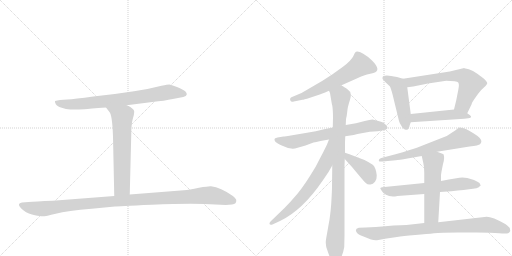
t = 0.00 s
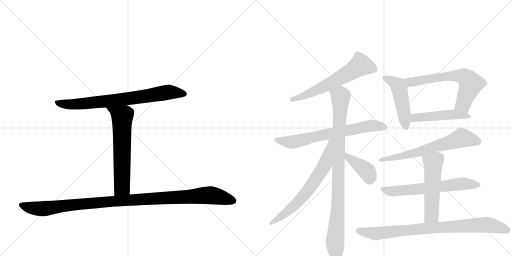
t = 2.41 s
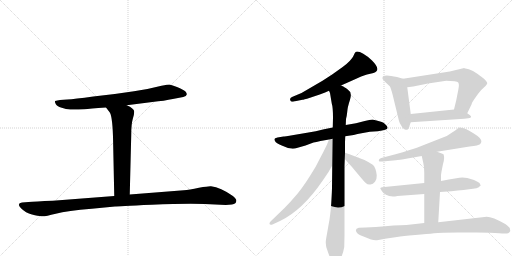
t = 4.82 s
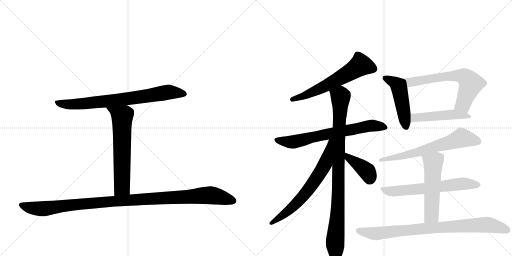
t = 7.23 s
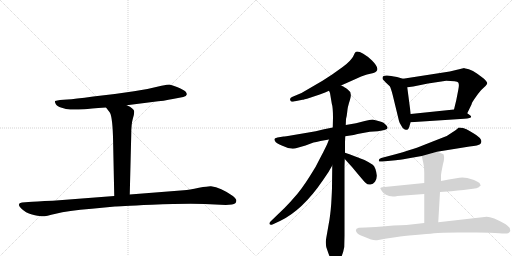
t = 9.64 s
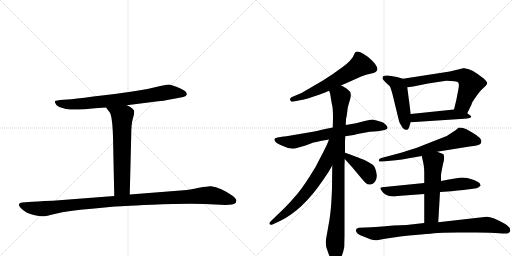
t = 12.05 s

The animated SVG that drew these frames (rendered in a browser with its animation timeline set to each time). Animation: 15 CSS @keyframes rules; one cycle of 12.05 s.

<svg version="1.1" viewBox="0 0 2048 1024" xmlns="http://www.w3.org/2000/svg">
  <g stroke="lightgray" stroke-dasharray="1,1" stroke-width="1" transform="scale(4, 4)">
    <line x1="0" y1="0" x2="256" y2="256"></line>
    <line x1="256" y1="0" x2="0" y2="256"></line>
    <line x1="128" y1="0" x2="128" y2="256"></line>
    <line x1="0" y1="128" x2="256" y2="128"></line>
    <line x1="256" y1="0" x2="512" y2="256"></line>
    <line x1="512" y1="0" x2="256" y2="256"></line>
    <line x1="384" y1="0" x2="384" y2="256"></line>
    <line x1="256" y1="128" x2="512" y2="128"></line>
  </g>
<g transform="scale(1, -1) translate(0, -850)">
   <style type="text/css">
    @keyframes keyframes0 {
      from {
       stroke: black;
       stroke-dashoffset: 771;
       stroke-width: 128;
       }
       72% {
       animation-timing-function: step-end;
       stroke: black;
       stroke-dashoffset: 0;
       stroke-width: 128;
       }
       to {
       stroke: black;
       stroke-width: 1024;
       }
       }
       #make-me-a-hanzi-animation-0 {
         animation: keyframes0 0.877441s both;
         animation-delay: 0.000000s;
         animation-timing-function: linear;
       }
    @keyframes keyframes1 {
      from {
       stroke: black;
       stroke-dashoffset: 643;
       stroke-width: 128;
       }
       68% {
       animation-timing-function: step-end;
       stroke: black;
       stroke-dashoffset: 0;
       stroke-width: 128;
       }
       to {
       stroke: black;
       stroke-width: 1024;
       }
       }
       #make-me-a-hanzi-animation-1 {
         animation: keyframes1 0.773275s both;
         animation-delay: 0.877441s;
         animation-timing-function: linear;
       }
    @keyframes keyframes2 {
      from {
       stroke: black;
       stroke-dashoffset: 1106;
       stroke-width: 128;
       }
       78% {
       animation-timing-function: step-end;
       stroke: black;
       stroke-dashoffset: 0;
       stroke-width: 128;
       }
       to {
       stroke: black;
       stroke-width: 1024;
       }
       }
       #make-me-a-hanzi-animation-2 {
         animation: keyframes2 1.150065s both;
         animation-delay: 1.650716s;
         animation-timing-function: linear;
       }
    @keyframes keyframes3 {
      from {
       stroke: black;
       stroke-dashoffset: 615;
       stroke-width: 128;
       }
       67% {
       animation-timing-function: step-end;
       stroke: black;
       stroke-dashoffset: 0;
       stroke-width: 128;
       }
       to {
       stroke: black;
       stroke-width: 1024;
       }
       }
       #make-me-a-hanzi-animation-3 {
         animation: keyframes3 0.750488s both;
         animation-delay: 2.800781s;
         animation-timing-function: linear;
       }
    @keyframes keyframes4 {
      from {
       stroke: black;
       stroke-dashoffset: 698;
       stroke-width: 128;
       }
       69% {
       animation-timing-function: step-end;
       stroke: black;
       stroke-dashoffset: 0;
       stroke-width: 128;
       }
       to {
       stroke: black;
       stroke-width: 1024;
       }
       }
       #make-me-a-hanzi-animation-4 {
         animation: keyframes4 0.818034s both;
         animation-delay: 3.551270s;
         animation-timing-function: linear;
       }
    @keyframes keyframes5 {
      from {
       stroke: black;
       stroke-dashoffset: 961;
       stroke-width: 128;
       }
       76% {
       animation-timing-function: step-end;
       stroke: black;
       stroke-dashoffset: 0;
       stroke-width: 128;
       }
       to {
       stroke: black;
       stroke-width: 1024;
       }
       }
       #make-me-a-hanzi-animation-5 {
         animation: keyframes5 1.032064s both;
         animation-delay: 4.369303s;
         animation-timing-function: linear;
       }
    @keyframes keyframes6 {
      from {
       stroke: black;
       stroke-dashoffset: 676;
       stroke-width: 128;
       }
       69% {
       animation-timing-function: step-end;
       stroke: black;
       stroke-dashoffset: 0;
       stroke-width: 128;
       }
       to {
       stroke: black;
       stroke-width: 1024;
       }
       }
       #make-me-a-hanzi-animation-6 {
         animation: keyframes6 0.800130s both;
         animation-delay: 5.401367s;
         animation-timing-function: linear;
       }
    @keyframes keyframes7 {
      from {
       stroke: black;
       stroke-dashoffset: 398;
       stroke-width: 128;
       }
       56% {
       animation-timing-function: step-end;
       stroke: black;
       stroke-dashoffset: 0;
       stroke-width: 128;
       }
       to {
       stroke: black;
       stroke-width: 1024;
       }
       }
       #make-me-a-hanzi-animation-7 {
         animation: keyframes7 0.573893s both;
         animation-delay: 6.201497s;
         animation-timing-function: linear;
       }
    @keyframes keyframes8 {
      from {
       stroke: black;
       stroke-dashoffset: 486;
       stroke-width: 128;
       }
       61% {
       animation-timing-function: step-end;
       stroke: black;
       stroke-dashoffset: 0;
       stroke-width: 128;
       }
       to {
       stroke: black;
       stroke-width: 1024;
       }
       }
       #make-me-a-hanzi-animation-8 {
         animation: keyframes8 0.645508s both;
         animation-delay: 6.775391s;
         animation-timing-function: linear;
       }
    @keyframes keyframes9 {
      from {
       stroke: black;
       stroke-dashoffset: 655;
       stroke-width: 128;
       }
       68% {
       animation-timing-function: step-end;
       stroke: black;
       stroke-dashoffset: 0;
       stroke-width: 128;
       }
       to {
       stroke: black;
       stroke-width: 1024;
       }
       }
       #make-me-a-hanzi-animation-9 {
         animation: keyframes9 0.783040s both;
         animation-delay: 7.420898s;
         animation-timing-function: linear;
       }
    @keyframes keyframes10 {
      from {
       stroke: black;
       stroke-dashoffset: 483;
       stroke-width: 128;
       }
       61% {
       animation-timing-function: step-end;
       stroke: black;
       stroke-dashoffset: 0;
       stroke-width: 128;
       }
       to {
       stroke: black;
       stroke-width: 1024;
       }
       }
       #make-me-a-hanzi-animation-10 {
         animation: keyframes10 0.643066s both;
         animation-delay: 8.203939s;
         animation-timing-function: linear;
       }
    @keyframes keyframes11 {
      from {
       stroke: black;
       stroke-dashoffset: 658;
       stroke-width: 128;
       }
       68% {
       animation-timing-function: step-end;
       stroke: black;
       stroke-dashoffset: 0;
       stroke-width: 128;
       }
       to {
       stroke: black;
       stroke-width: 1024;
       }
       }
       #make-me-a-hanzi-animation-11 {
         animation: keyframes11 0.785482s both;
         animation-delay: 8.847005s;
         animation-timing-function: linear;
       }
    @keyframes keyframes12 {
      from {
       stroke: black;
       stroke-dashoffset: 648;
       stroke-width: 128;
       }
       68% {
       animation-timing-function: step-end;
       stroke: black;
       stroke-dashoffset: 0;
       stroke-width: 128;
       }
       to {
       stroke: black;
       stroke-width: 1024;
       }
       }
       #make-me-a-hanzi-animation-12 {
         animation: keyframes12 0.777344s both;
         animation-delay: 9.632487s;
         animation-timing-function: linear;
       }
    @keyframes keyframes13 {
      from {
       stroke: black;
       stroke-dashoffset: 541;
       stroke-width: 128;
       }
       64% {
       animation-timing-function: step-end;
       stroke: black;
       stroke-dashoffset: 0;
       stroke-width: 128;
       }
       to {
       stroke: black;
       stroke-width: 1024;
       }
       }
       #make-me-a-hanzi-animation-13 {
         animation: keyframes13 0.690267s both;
         animation-delay: 10.409831s;
         animation-timing-function: linear;
       }
    @keyframes keyframes14 {
      from {
       stroke: black;
       stroke-dashoffset: 856;
       stroke-width: 128;
       }
       74% {
       animation-timing-function: step-end;
       stroke: black;
       stroke-dashoffset: 0;
       stroke-width: 128;
       }
       to {
       stroke: black;
       stroke-width: 1024;
       }
       }
       #make-me-a-hanzi-animation-14 {
         animation: keyframes14 0.946615s both;
         animation-delay: 11.100098s;
         animation-timing-function: linear;
       }
</style>
<path d="M 507 429 L 609 442 Q 659 447 691 454 L 733 462 Q 746 465 747 472 Q 748 478 741 485 Q 734 491 708 502 Q 683 512 677 512 Q 671 512 646 507 Q 597 494 536 485 L 459 474 L 373 464 Q 297 454 269 452 L 240 450 Q 229 449 220 446 Q 219 440 223 434 Q 226 425 247 419 Q 264 412 281 412 Q 299 411 338 413 Q 356 415 424 420 L 507 429 Z" fill="lightgray"></path> 
<path d="M 424 420 L 437 403 Q 449 392 452 304 L 457 66 C 458 36 518 42 519 72 L 525 313 Q 525 353 531 374 Q 537 394 537 403 Q 537 411 529 416 Q 522 423 507 429 C 480 442 406 444 424 420 Z" fill="lightgray"></path> 
<path d="M 457 66 L 211 47 Q 140 44 114 42 L 88 40 Q 65 36 84 17 Q 103 -2 128 -8 Q 153 -14 165 -15 Q 178 -17 223 -5 Q 269 7 367 15 L 460 24 Q 468 25 607 31 Q 746 37 819 34 L 903 30 L 928 32 Q 947 34 945 50 Q 944 56 930 67 Q 883 100 844 105 Q 836 106 796 99 Q 756 91 735 89 L 519 72 L 457 66 Z" fill="lightgray"></path> 
<path d="M 1364 508 L 1400 524 Q 1455 550 1468 552.5 Q 1481 555 1494 558 Q 1528 568 1488 608 Q 1472 624 1453 635 Q 1434 646 1424 643 Q 1420 641 1413 625.5 Q 1406 610 1372 583 L 1330 553 L 1290 527 L 1206 478 L 1168 462 Q 1158 458 1161 449.5 Q 1164 441 1175 444 L 1210 451 Q 1213 451 1240 459 L 1279 472 Q 1303 481 1316 487 L 1364 508 Z" fill="lightgray"></path> 
<path d="M 1331 340 L 1296 333 Q 1264 325 1228 319 L 1175 310 Q 1136 304 1134 304 L 1110 300 Q 1098 298 1098 294 Q 1096 282 1120 271 L 1132 266 Q 1157 253 1180 256 L 1222 268 L 1254 280 Q 1263 281 1282 286 L 1316 292 L 1381 305 L 1401 308 Q 1414 310 1430 314 L 1479 323 L 1511 325 Q 1550 330 1550 338 Q 1551 342 1544 350 Q 1537 358 1532 360 Q 1527 362 1510 367 L 1490 372 Q 1480 372 1459 366 L 1424 357 L 1383 350 L 1331 340 Z" fill="lightgray"></path> 
<path d="M 1383 350 L 1384 374 Q 1387 384 1389 403 Q 1390 421 1400 451 Q 1409 481 1394 489 Q 1382 500 1379 500 Q 1375 504 1364 508 C 1338 522 1308 516 1316 487 L 1320 478 L 1327 436 Q 1332 421 1332 379 L 1331 340 L 1329 188 L 1328 101 Q 1328 88 1325 36 Q 1321 -16 1315 -45 L 1308 -85 Q 1303 -112 1303 -118 Q 1303 -124 1305 -138 Q 1312 -159 1315 -167 L 1321 -183 Q 1324 -194 1330 -198 Q 1338 -208 1340 -208 Q 1353 -203 1363 -183 Q 1373 -162 1377 -138 L 1378 -93 L 1378 186 L 1379 214 L 1380 239 L 1380 281 L 1381 305 L 1383 350 Z" fill="lightgray"></path> 
<path d="M 1316 292 L 1308 272 Q 1292 239 1289 234 L 1262 182 Q 1217 107 1189 74 Q 1161 41 1138 18 L 1082 -36 Q 1077 -40 1078 -46 Q 1081 -52 1092 -47 L 1120 -34 Q 1210 9 1291 128 L 1314 162 L 1329 188 C 1404 318 1327 320 1316 292 Z" fill="lightgray"></path> 
<path d="M 1379 214 L 1408 182 L 1433 152 Q 1453 128 1462 119 Q 1471 110 1482 112 Q 1492 113 1500 123 Q 1508 136 1507 149 Q 1503 181 1491 191 Q 1478 200 1458 210 Q 1435 219 1429 221 L 1398 233 L 1380 239 C 1352 248 1359 236 1379 214 Z" fill="lightgray"></path> 
<path d="M 1612 535 L 1588 542 Q 1530 556 1530 539 Q 1530 534 1531 533 L 1543 520 L 1559 505 Q 1563 500 1571 469 L 1596 366 Q 1597 360 1606 346 Q 1614 331 1624 331 Q 1625 330 1631 332 Q 1633 334 1637 342 Q 1639 351 1643 361 L 1643 394 L 1629 501 C 1625 531 1625 531 1612 535 Z" fill="lightgray"></path> 
<path d="M 1799 564 L 1612 535 C 1582 530 1599 497 1629 501 L 1653 504 L 1712 516 L 1785 527 Q 1828 527 1833 520 Q 1838 513 1833 490 L 1825 449 L 1816 412 C 1809 383 1856 370 1869 397 L 1886 432 Q 1887 440 1904 463 Q 1920 486 1926 491 L 1942 506 Q 1948 512 1949 517 Q 1949 522 1936 535 Q 1885 576 1862 576 Q 1859 576 1857 578 L 1799 564 Z" fill="lightgray"></path> 
<path d="M 1643 361 L 1857 375 Q 1896 377 1880 389 L 1869 397 C 1845 415 1844 415 1816 412 L 1643 394 C 1613 391 1613 359 1643 361 Z" fill="lightgray"></path> 
<path d="M 1748 243 L 1878 264 Q 1915 268 1920 273 Q 1939 291 1892 318 Q 1878 326 1866 333 Q 1854 340 1835 340 Q 1824 329 1813 323 L 1787 306 Q 1769 300 1741 288 L 1670 260 Q 1645 251 1582 233 L 1525 218 Q 1515 215 1515 208.5 Q 1515 202 1530 204 L 1583 209 Q 1595 210 1630 216 L 1687 226 L 1748 243 Z" fill="lightgray"></path> 
<path d="M 1697 118 L 1528 101 Q 1521 100 1521 96 L 1528 85 Q 1538 67 1572 64 Q 1579 64 1590 66 L 1697 74 L 1760 82 L 1805 85 L 1831 88 L 1854 90 L 1892 95 Q 1908 97 1915 101 L 1920 106 L 1923 108 L 1918 118 Q 1913 123 1896 130 L 1869 138 L 1849 140 Q 1833 140 1764 126 L 1697 118 Z" fill="lightgray"></path> 
<path d="M 1764 126 L 1764 150 Q 1765 160 1772 194 Q 1780 219 1774 233 Q 1773 235 1748 243 C 1719 252 1680 255 1687 226 L 1693 199 Q 1697 184 1697 160 L 1697 118 L 1697 74 L 1697 -42 C 1697 -72 1751 -69 1753 -39 L 1760 82 L 1764 126 Z" fill="lightgray"></path> 
<path d="M 1697 -42 L 1626 -50 Q 1583 -50 1503 -58 L 1462 -60 L 1435 -61 Q 1417 -65 1427 -80 Q 1431 -88 1454 -96 L 1484 -108 Q 1496 -112 1508 -111 L 1540 -105 L 1588 -98 Q 1610 -93 1660.5 -89.5 Q 1711 -86 1736 -83 Q 1761 -80 1832 -80 L 1907 -80 Q 1967 -80 1996.5 -83 Q 2026 -86 2032.5 -82.5 Q 2039 -79 2041 -74 Q 2041 -72 2039 -62 Q 2036 -57 2021 -46 Q 1960 -11 1938 -18 L 1753 -39 L 1697 -42 Z" fill="lightgray"></path> 
      <clipPath id="make-me-a-hanzi-clip-0">
      <path d="M 507 429 L 609 442 Q 659 447 691 454 L 733 462 Q 746 465 747 472 Q 748 478 741 485 Q 734 491 708 502 Q 683 512 677 512 Q 671 512 646 507 Q 597 494 536 485 L 459 474 L 373 464 Q 297 454 269 452 L 240 450 Q 229 449 220 446 Q 219 440 223 434 Q 226 425 247 419 Q 264 412 281 412 Q 299 411 338 413 Q 356 415 424 420 L 507 429 Z" fill="lightgray"></path>
      </clipPath>
      <path clip-path="url(#make-me-a-hanzi-clip-0)" d="M 226 441 L 258 433 L 298 433 L 497 453 L 675 482 L 736 475 " fill="none" id="make-me-a-hanzi-animation-0" stroke-dasharray="643 1286" stroke-linecap="round"></path>

      <clipPath id="make-me-a-hanzi-clip-1">
      <path d="M 424 420 L 437 403 Q 449 392 452 304 L 457 66 C 458 36 518 42 519 72 L 525 313 Q 525 353 531 374 Q 537 394 537 403 Q 537 411 529 416 Q 522 423 507 429 C 480 442 406 444 424 420 Z" fill="lightgray"></path>
      </clipPath>
      <path clip-path="url(#make-me-a-hanzi-clip-1)" d="M 431 419 L 489 384 L 488 101 L 464 74 " fill="none" id="make-me-a-hanzi-animation-1" stroke-dasharray="515 1030" stroke-linecap="round"></path>

      <clipPath id="make-me-a-hanzi-clip-2">
      <path d="M 457 66 L 211 47 Q 140 44 114 42 L 88 40 Q 65 36 84 17 Q 103 -2 128 -8 Q 153 -14 165 -15 Q 178 -17 223 -5 Q 269 7 367 15 L 460 24 Q 468 25 607 31 Q 746 37 819 34 L 903 30 L 928 32 Q 947 34 945 50 Q 944 56 930 67 Q 883 100 844 105 Q 836 106 796 99 Q 756 91 735 89 L 519 72 L 457 66 Z" fill="lightgray"></path>
      </clipPath>
      <path clip-path="url(#make-me-a-hanzi-clip-2)" d="M 87 28 L 120 19 L 176 15 L 498 49 L 826 69 L 866 65 L 931 47 " fill="none" id="make-me-a-hanzi-animation-2" stroke-dasharray="978 1956" stroke-linecap="round"></path>

      <clipPath id="make-me-a-hanzi-clip-3">
      <path d="M 1364 508 L 1400 524 Q 1455 550 1468 552.5 Q 1481 555 1494 558 Q 1528 568 1488 608 Q 1472 624 1453 635 Q 1434 646 1424 643 Q 1420 641 1413 625.5 Q 1406 610 1372 583 L 1330 553 L 1290 527 L 1206 478 L 1168 462 Q 1158 458 1161 449.5 Q 1164 441 1175 444 L 1210 451 Q 1213 451 1240 459 L 1279 472 Q 1303 481 1316 487 L 1364 508 Z" fill="lightgray"></path>
      </clipPath>
      <path clip-path="url(#make-me-a-hanzi-clip-3)" d="M 1493 575 L 1441 589 L 1302 506 L 1226 469 L 1170 453 " fill="none" id="make-me-a-hanzi-animation-3" stroke-dasharray="487 974" stroke-linecap="round"></path>

      <clipPath id="make-me-a-hanzi-clip-4">
      <path d="M 1331 340 L 1296 333 Q 1264 325 1228 319 L 1175 310 Q 1136 304 1134 304 L 1110 300 Q 1098 298 1098 294 Q 1096 282 1120 271 L 1132 266 Q 1157 253 1180 256 L 1222 268 L 1254 280 Q 1263 281 1282 286 L 1316 292 L 1381 305 L 1401 308 Q 1414 310 1430 314 L 1479 323 L 1511 325 Q 1550 330 1550 338 Q 1551 342 1544 350 Q 1537 358 1532 360 Q 1527 362 1510 367 L 1490 372 Q 1480 372 1459 366 L 1424 357 L 1383 350 L 1331 340 Z" fill="lightgray"></path>
      </clipPath>
      <path clip-path="url(#make-me-a-hanzi-clip-4)" d="M 1107 291 L 1180 283 L 1473 347 L 1541 341 " fill="none" id="make-me-a-hanzi-animation-4" stroke-dasharray="570 1140" stroke-linecap="round"></path>

      <clipPath id="make-me-a-hanzi-clip-5">
      <path d="M 1383 350 L 1384 374 Q 1387 384 1389 403 Q 1390 421 1400 451 Q 1409 481 1394 489 Q 1382 500 1379 500 Q 1375 504 1364 508 C 1338 522 1308 516 1316 487 L 1320 478 L 1327 436 Q 1332 421 1332 379 L 1331 340 L 1329 188 L 1328 101 Q 1328 88 1325 36 Q 1321 -16 1315 -45 L 1308 -85 Q 1303 -112 1303 -118 Q 1303 -124 1305 -138 Q 1312 -159 1315 -167 L 1321 -183 Q 1324 -194 1330 -198 Q 1338 -208 1340 -208 Q 1353 -203 1363 -183 Q 1373 -162 1377 -138 L 1378 -93 L 1378 186 L 1379 214 L 1380 239 L 1380 281 L 1381 305 L 1383 350 Z" fill="lightgray"></path>
      </clipPath>
      <path clip-path="url(#make-me-a-hanzi-clip-5)" d="M 1324 485 L 1362 463 L 1352 39 L 1340 -198 " fill="none" id="make-me-a-hanzi-animation-5" stroke-dasharray="833 1666" stroke-linecap="round"></path>

      <clipPath id="make-me-a-hanzi-clip-6">
      <path d="M 1316 292 L 1308 272 Q 1292 239 1289 234 L 1262 182 Q 1217 107 1189 74 Q 1161 41 1138 18 L 1082 -36 Q 1077 -40 1078 -46 Q 1081 -52 1092 -47 L 1120 -34 Q 1210 9 1291 128 L 1314 162 L 1329 188 C 1404 318 1327 320 1316 292 Z" fill="lightgray"></path>
      </clipPath>
      <path clip-path="url(#make-me-a-hanzi-clip-6)" d="M 1324 287 L 1301 195 L 1255 120 L 1183 33 L 1085 -43 " fill="none" id="make-me-a-hanzi-animation-6" stroke-dasharray="548 1096" stroke-linecap="round"></path>

      <clipPath id="make-me-a-hanzi-clip-7">
      <path d="M 1379 214 L 1408 182 L 1433 152 Q 1453 128 1462 119 Q 1471 110 1482 112 Q 1492 113 1500 123 Q 1508 136 1507 149 Q 1503 181 1491 191 Q 1478 200 1458 210 Q 1435 219 1429 221 L 1398 233 L 1380 239 C 1352 248 1359 236 1379 214 Z" fill="lightgray"></path>
      </clipPath>
      <path clip-path="url(#make-me-a-hanzi-clip-7)" d="M 1383 233 L 1394 218 L 1469 162 L 1479 134 " fill="none" id="make-me-a-hanzi-animation-7" stroke-dasharray="270 540" stroke-linecap="round"></path>

      <clipPath id="make-me-a-hanzi-clip-8">
      <path d="M 1612 535 L 1588 542 Q 1530 556 1530 539 Q 1530 534 1531 533 L 1543 520 L 1559 505 Q 1563 500 1571 469 L 1596 366 Q 1597 360 1606 346 Q 1614 331 1624 331 Q 1625 330 1631 332 Q 1633 334 1637 342 Q 1639 351 1643 361 L 1643 394 L 1629 501 C 1625 531 1625 531 1612 535 Z" fill="lightgray"></path>
      </clipPath>
      <path clip-path="url(#make-me-a-hanzi-clip-8)" d="M 1540 538 L 1571 525 L 1591 509 L 1626 342 " fill="none" id="make-me-a-hanzi-animation-8" stroke-dasharray="358 716" stroke-linecap="round"></path>

      <clipPath id="make-me-a-hanzi-clip-9">
      <path d="M 1799 564 L 1612 535 C 1582 530 1599 497 1629 501 L 1653 504 L 1712 516 L 1785 527 Q 1828 527 1833 520 Q 1838 513 1833 490 L 1825 449 L 1816 412 C 1809 383 1856 370 1869 397 L 1886 432 Q 1887 440 1904 463 Q 1920 486 1926 491 L 1942 506 Q 1948 512 1949 517 Q 1949 522 1936 535 Q 1885 576 1862 576 Q 1859 576 1857 578 L 1799 564 Z" fill="lightgray"></path>
      </clipPath>
      <path clip-path="url(#make-me-a-hanzi-clip-9)" d="M 1620 532 L 1645 521 L 1778 544 L 1841 547 L 1864 539 L 1882 510 L 1853 434 L 1824 416 " fill="none" id="make-me-a-hanzi-animation-9" stroke-dasharray="527 1054" stroke-linecap="round"></path>

      <clipPath id="make-me-a-hanzi-clip-10">
      <path d="M 1643 361 L 1857 375 Q 1896 377 1880 389 L 1869 397 C 1845 415 1844 415 1816 412 L 1643 394 C 1613 391 1613 359 1643 361 Z" fill="lightgray"></path>
      </clipPath>
      <path clip-path="url(#make-me-a-hanzi-clip-10)" d="M 1650 367 L 1658 378 L 1794 391 L 1859 388 L 1869 381 " fill="none" id="make-me-a-hanzi-animation-10" stroke-dasharray="355 710" stroke-linecap="round"></path>

      <clipPath id="make-me-a-hanzi-clip-11">
      <path d="M 1748 243 L 1878 264 Q 1915 268 1920 273 Q 1939 291 1892 318 Q 1878 326 1866 333 Q 1854 340 1835 340 Q 1824 329 1813 323 L 1787 306 Q 1769 300 1741 288 L 1670 260 Q 1645 251 1582 233 L 1525 218 Q 1515 215 1515 208.5 Q 1515 202 1530 204 L 1583 209 Q 1595 210 1630 216 L 1687 226 L 1748 243 Z" fill="lightgray"></path>
      </clipPath>
      <path clip-path="url(#make-me-a-hanzi-clip-11)" d="M 1911 284 L 1847 299 L 1677 242 L 1523 210 " fill="none" id="make-me-a-hanzi-animation-11" stroke-dasharray="530 1060" stroke-linecap="round"></path>

      <clipPath id="make-me-a-hanzi-clip-12">
      <path d="M 1697 118 L 1528 101 Q 1521 100 1521 96 L 1528 85 Q 1538 67 1572 64 Q 1579 64 1590 66 L 1697 74 L 1760 82 L 1805 85 L 1831 88 L 1854 90 L 1892 95 Q 1908 97 1915 101 L 1920 106 L 1923 108 L 1918 118 Q 1913 123 1896 130 L 1869 138 L 1849 140 Q 1833 140 1764 126 L 1697 118 Z" fill="lightgray"></path>
      </clipPath>
      <path clip-path="url(#make-me-a-hanzi-clip-12)" d="M 1528 93 L 1575 85 L 1852 115 L 1918 112 " fill="none" id="make-me-a-hanzi-animation-12" stroke-dasharray="520 1040" stroke-linecap="round"></path>

      <clipPath id="make-me-a-hanzi-clip-13">
      <path d="M 1764 126 L 1764 150 Q 1765 160 1772 194 Q 1780 219 1774 233 Q 1773 235 1748 243 C 1719 252 1680 255 1687 226 L 1693 199 Q 1697 184 1697 160 L 1697 118 L 1697 74 L 1697 -42 C 1697 -72 1751 -69 1753 -39 L 1760 82 L 1764 126 Z" fill="lightgray"></path>
      </clipPath>
      <path clip-path="url(#make-me-a-hanzi-clip-13)" d="M 1766 226 L 1733 198 L 1726 -12 L 1704 -35 " fill="none" id="make-me-a-hanzi-animation-13" stroke-dasharray="413 826" stroke-linecap="round"></path>

      <clipPath id="make-me-a-hanzi-clip-14">
      <path d="M 1697 -42 L 1626 -50 Q 1583 -50 1503 -58 L 1462 -60 L 1435 -61 Q 1417 -65 1427 -80 Q 1431 -88 1454 -96 L 1484 -108 Q 1496 -112 1508 -111 L 1540 -105 L 1588 -98 Q 1610 -93 1660.5 -89.5 Q 1711 -86 1736 -83 Q 1761 -80 1832 -80 L 1907 -80 Q 1967 -80 1996.5 -83 Q 2026 -86 2032.5 -82.5 Q 2039 -79 2041 -74 Q 2041 -72 2039 -62 Q 2036 -57 2021 -46 Q 1960 -11 1938 -18 L 1753 -39 L 1697 -42 Z" fill="lightgray"></path>
      </clipPath>
      <path clip-path="url(#make-me-a-hanzi-clip-14)" d="M 1434 -72 L 1503 -85 L 1692 -64 L 1934 -49 L 1967 -51 L 2028 -70 " fill="none" id="make-me-a-hanzi-animation-14" stroke-dasharray="728 1456" stroke-linecap="round"></path>

</g>
</svg>
